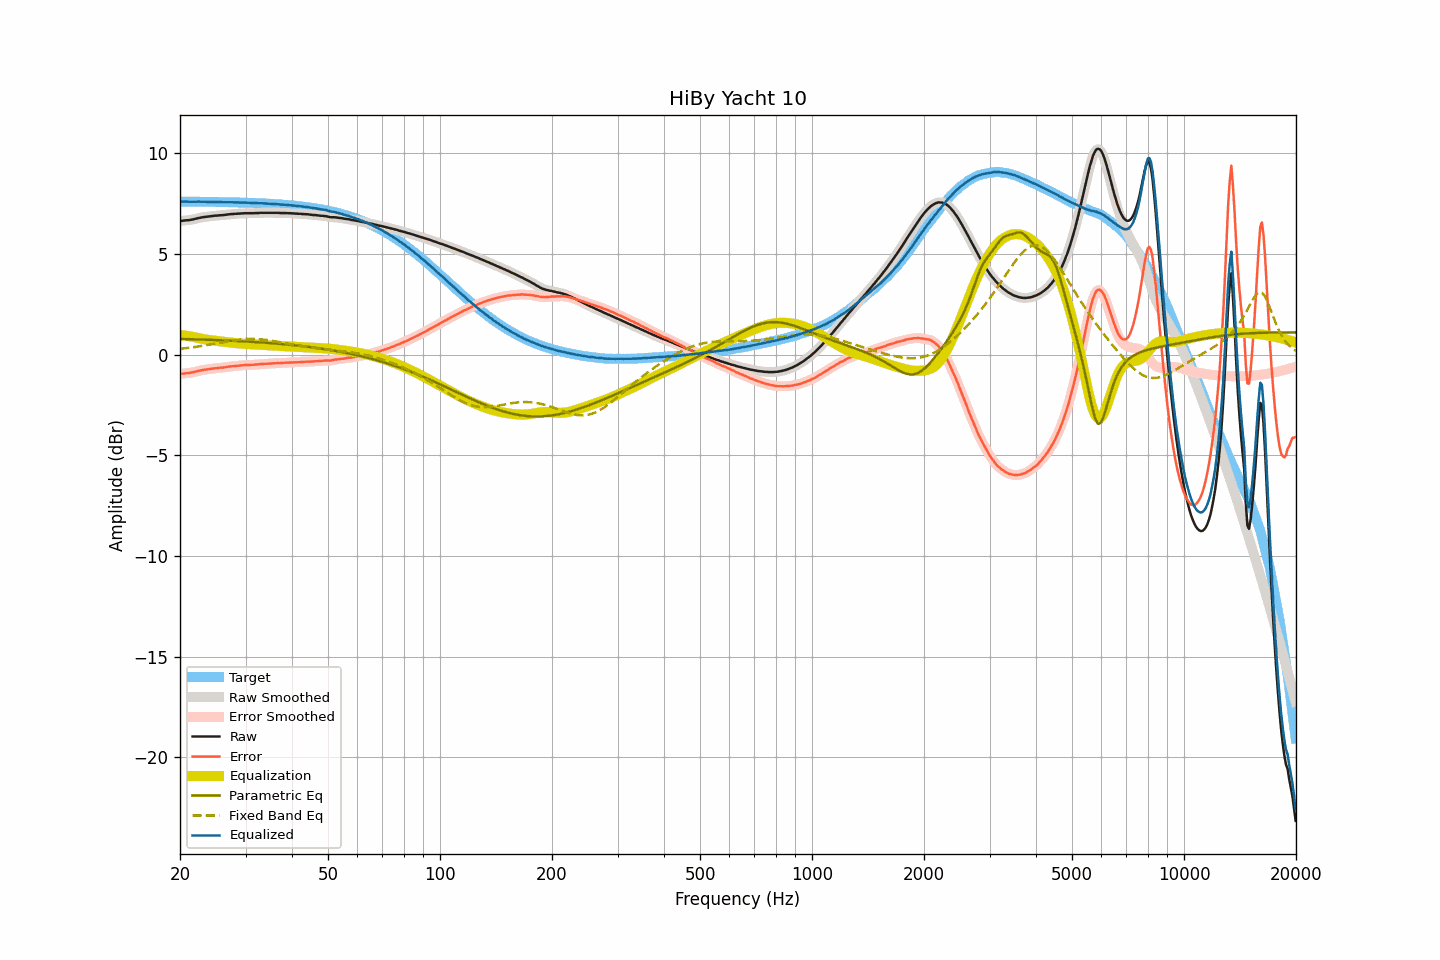

The table this chart was drawn from, first rows:
frequency, raw, smoothed, error, error_smoothed, equalization, parametric_eq, fixed_band_eq, equalized_raw, equalized_smoothed, target
20.00, 6.63, 6.63, -0.97, -0.97, 0.97, 0.78, 0.28, 7.60, 7.60, 7.60
20.20, 6.64, 6.64, -0.96, -0.96, 0.96, 0.77, 0.29, 7.60, 7.60, 7.60
20.40, 6.65, 6.65, -0.95, -0.95, 0.95, 0.77, 0.30, 7.60, 7.60, 7.60
20.61, 6.66, 6.66, -0.94, -0.94, 0.94, 0.77, 0.31, 7.60, 7.60, 7.60
20.81, 6.67, 6.66, -0.93, -0.93, 0.93, 0.77, 0.32, 7.60, 7.60, 7.60
21.02, 6.67, 6.67, -0.93, -0.92, 0.92, 0.76, 0.33, 7.59, 7.59, 7.60
21.23, 6.68, 6.68, -0.92, -0.91, 0.91, 0.76, 0.34, 7.59, 7.59, 7.59
21.44, 6.70, 6.69, -0.89, -0.90, 0.89, 0.76, 0.35, 7.59, 7.59, 7.59
21.66, 6.71, 6.71, -0.88, -0.88, 0.88, 0.76, 0.36, 7.59, 7.59, 7.59
21.87, 6.73, 6.73, -0.86, -0.86, 0.86, 0.76, 0.37, 7.59, 7.59, 7.59
22.09, 6.75, 6.75, -0.84, -0.84, 0.84, 0.75, 0.38, 7.59, 7.59, 7.59
22.31, 6.77, 6.77, -0.82, -0.82, 0.82, 0.75, 0.40, 7.59, 7.59, 7.59
22.54, 6.79, 6.79, -0.80, -0.80, 0.81, 0.75, 0.41, 7.60, 7.59, 7.59
22.76, 6.80, 6.80, -0.79, -0.79, 0.79, 0.75, 0.42, 7.59, 7.59, 7.59
22.99, 6.82, 6.82, -0.77, -0.77, 0.77, 0.74, 0.43, 7.59, 7.59, 7.59
23.22, 6.83, 6.83, -0.76, -0.76, 0.76, 0.74, 0.45, 7.59, 7.59, 7.59
23.45, 6.84, 6.84, -0.75, -0.75, 0.75, 0.74, 0.46, 7.58, 7.59, 7.59
23.69, 6.85, 6.85, -0.74, -0.74, 0.73, 0.73, 0.47, 7.58, 7.58, 7.58
23.92, 6.86, 6.86, -0.72, -0.72, 0.72, 0.73, 0.49, 7.58, 7.58, 7.58
24.16, 6.87, 6.87, -0.71, -0.71, 0.71, 0.73, 0.50, 7.58, 7.58, 7.58
24.40, 6.88, 6.88, -0.70, -0.70, 0.70, 0.73, 0.52, 7.58, 7.58, 7.58
24.65, 6.89, 6.89, -0.69, -0.69, 0.69, 0.72, 0.53, 7.58, 7.58, 7.58
24.89, 6.90, 6.90, -0.68, -0.68, 0.68, 0.72, 0.54, 7.58, 7.58, 7.58
25.14, 6.90, 6.90, -0.68, -0.67, 0.68, 0.72, 0.56, 7.57, 7.58, 7.58
25.39, 6.91, 6.91, -0.67, -0.67, 0.67, 0.71, 0.57, 7.58, 7.58, 7.58
25.65, 6.92, 6.91, -0.66, -0.66, 0.66, 0.71, 0.59, 7.58, 7.57, 7.57
25.91, 6.92, 6.92, -0.65, -0.65, 0.65, 0.71, 0.60, 7.57, 7.57, 7.57
26.16, 6.93, 6.93, -0.64, -0.64, 0.64, 0.70, 0.62, 7.57, 7.57, 7.57
26.43, 6.94, 6.94, -0.63, -0.63, 0.63, 0.70, 0.63, 7.57, 7.57, 7.57
26.69, 6.95, 6.95, -0.62, -0.62, 0.62, 0.70, 0.65, 7.57, 7.57, 7.57
26.96, 6.96, 6.96, -0.61, -0.61, 0.61, 0.69, 0.66, 7.57, 7.57, 7.57
27.23, 6.97, 6.97, -0.60, -0.60, 0.60, 0.69, 0.67, 7.57, 7.57, 7.56
27.50, 6.98, 6.98, -0.58, -0.59, 0.59, 0.69, 0.69, 7.57, 7.57, 7.56
27.77, 6.98, 6.98, -0.58, -0.58, 0.58, 0.68, 0.70, 7.56, 7.56, 7.56
28.05, 6.99, 6.99, -0.57, -0.57, 0.57, 0.68, 0.71, 7.56, 7.56, 7.56
28.33, 6.99, 6.99, -0.57, -0.57, 0.56, 0.67, 0.72, 7.55, 7.55, 7.56
28.62, 7.00, 7.00, -0.56, -0.56, 0.56, 0.67, 0.73, 7.55, 7.55, 7.55
28.90, 7.00, 7.00, -0.55, -0.55, 0.55, 0.67, 0.74, 7.55, 7.55, 7.55
29.19, 7.01, 7.01, -0.54, -0.54, 0.54, 0.66, 0.75, 7.55, 7.55, 7.55
29.48, 7.01, 7.01, -0.54, -0.54, 0.54, 0.66, 0.76, 7.55, 7.55, 7.55
29.78, 7.02, 7.02, -0.53, -0.53, 0.53, 0.65, 0.76, 7.55, 7.55, 7.54
30.08, 7.02, 7.02, -0.52, -0.52, 0.53, 0.65, 0.77, 7.55, 7.54, 7.54
30.38, 7.02, 7.02, -0.52, -0.52, 0.52, 0.64, 0.77, 7.54, 7.54, 7.54
30.68, 7.02, 7.02, -0.52, -0.52, 0.52, 0.64, 0.77, 7.54, 7.54, 7.54
30.99, 7.02, 7.02, -0.51, -0.52, 0.51, 0.63, 0.77, 7.53, 7.53, 7.53
31.30, 7.02, 7.02, -0.51, -0.51, 0.51, 0.63, 0.77, 7.53, 7.53, 7.53
31.61, 7.02, 7.02, -0.51, -0.51, 0.50, 0.62, 0.77, 7.52, 7.53, 7.53
31.93, 7.03, 7.02, -0.50, -0.50, 0.50, 0.62, 0.77, 7.53, 7.52, 7.52
32.24, 7.03, 7.03, -0.49, -0.49, 0.49, 0.61, 0.77, 7.52, 7.52, 7.52
32.57, 7.03, 7.03, -0.49, -0.48, 0.49, 0.61, 0.76, 7.51, 7.52, 7.52
32.89, 7.04, 7.04, -0.47, -0.48, 0.48, 0.60, 0.76, 7.52, 7.52, 7.51
33.22, 7.04, 7.04, -0.47, -0.47, 0.47, 0.60, 0.75, 7.51, 7.51, 7.51
33.55, 7.04, 7.04, -0.47, -0.47, 0.47, 0.59, 0.74, 7.51, 7.51, 7.51
33.89, 7.04, 7.04, -0.46, -0.46, 0.46, 0.59, 0.73, 7.50, 7.50, 7.50
34.23, 7.04, 7.04, -0.46, -0.46, 0.46, 0.58, 0.72, 7.50, 7.50, 7.50
34.57, 7.04, 7.04, -0.45, -0.45, 0.45, 0.58, 0.71, 7.49, 7.49, 7.49
34.92, 7.04, 7.04, -0.45, -0.45, 0.45, 0.57, 0.70, 7.49, 7.49, 7.49
35.27, 7.04, 7.04, -0.45, -0.45, 0.44, 0.56, 0.68, 7.48, 7.48, 7.48
35.62, 7.04, 7.04, -0.44, -0.44, 0.44, 0.56, 0.67, 7.48, 7.48, 7.48
35.97, 7.04, 7.04, -0.44, -0.43, 0.44, 0.55, 0.66, 7.48, 7.48, 7.47
... 635 more rows
